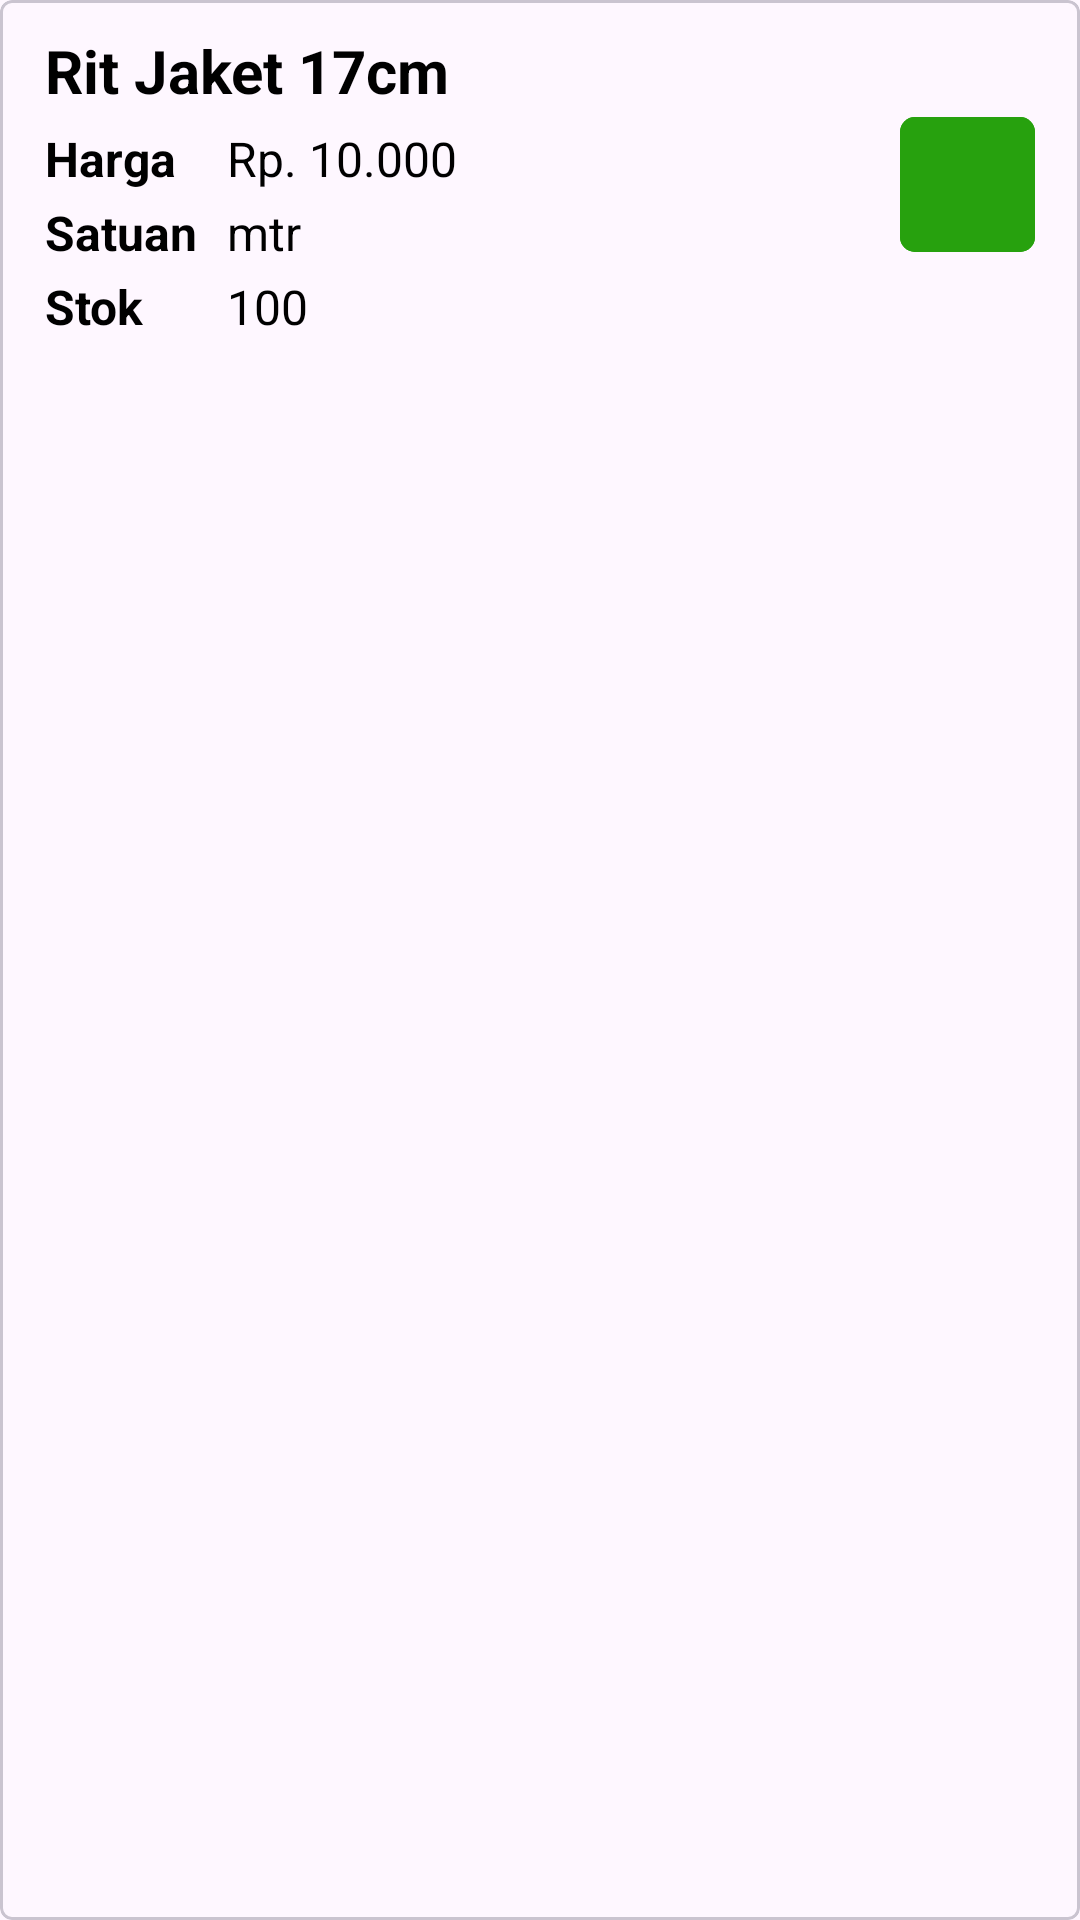

Write the Android layout XML for this screen, with the resource values it uses.
<!-- AndroidManifest.xml: application theme Theme.KasirTokoNina -->
<!-- res/layout/recycler_kasir_mudah.xml -->
<?xml version="1.0" encoding="utf-8"?>
<com.google.android.material.card.MaterialCardView xmlns:android="http://schemas.android.com/apk/res/android"
    android:layout_width="match_parent"
    android:layout_height="wrap_content"
    xmlns:app="http://schemas.android.com/apk/res-auto"
    android:layout_marginVertical="10dp"
    app:cardCornerRadius="4dp">
    <RelativeLayout
        android:layout_width="match_parent"
        android:layout_height="wrap_content"
        android:orientation="vertical"
        android:paddingHorizontal="15dp"
        android:paddingVertical="10dp">
        <TextView
            android:id="@+id/nama_produk"
            android:layout_width="wrap_content"
            android:layout_height="wrap_content"
            android:text="Rit Jaket 17cm"
            android:textStyle="bold"
            android:textColor="@color/black"
            android:textSize="20dp"
            android:layout_marginBottom="5dp"/>
        <LinearLayout
            android:id="@+id/detail_produk"
            android:layout_below="@+id/nama_produk"
            android:layout_width="wrap_content"
            android:layout_height="wrap_content"
            android:orientation="vertical">
            <TextView
                android:layout_width="wrap_content"
                android:layout_height="wrap_content"
                android:text="Harga"
                android:textStyle="bold"
                android:textColor="@color/black"
                android:textSize="16dp"/>
            <TextView
                android:layout_marginVertical="3dp"
                android:layout_width="wrap_content"
                android:layout_height="wrap_content"
                android:text="Satuan"
                android:textStyle="bold"
                android:textColor="@color/black"
                android:textSize="16dp"/>
            <TextView
                android:layout_width="wrap_content"
                android:layout_height="wrap_content"
                android:text="Stok"
                android:textStyle="bold"
                android:textColor="@color/black"
                android:textSize="16dp"/>
        </LinearLayout>
        <LinearLayout
            android:layout_marginLeft="10dp"
            android:layout_toRightOf="@id/detail_produk"
            android:layout_below="@+id/nama_produk"
            android:layout_width="wrap_content"
            android:layout_height="wrap_content"
            android:orientation="vertical">
            <TextView
                android:id="@+id/harga_produk"
                android:layout_width="wrap_content"
                android:layout_height="wrap_content"
                android:text="Rp. 10.000"
                android:textColor="@color/black"
                android:textSize="16dp"/>
            <TextView
                android:layout_marginVertical="3dp"
                android:id="@+id/satuan_produk"
                android:layout_width="wrap_content"
                android:layout_height="wrap_content"
                android:text="mtr"
                android:textColor="@color/black"
                android:textSize="16dp"/>
            <TextView
                android:id="@+id/stok"
                android:layout_width="wrap_content"
                android:layout_height="wrap_content"
                android:text="100"
                android:textColor="@color/black"
                android:textSize="16dp"/>
        </LinearLayout>
        <com.google.android.material.button.MaterialButton
            android:id="@+id/btn_tambah"
            android:layout_alignParentRight="true"
            android:layout_centerVertical="true"
            android:layout_width="45dp"
            android:layout_height="45dp"
            android:drawableLeft="@drawable/icon_tambah"
            app:cornerRadius="5dp"
            app:iconGravity="textStart"
            app:iconPadding="0dp"
            android:insetLeft="0dp"
            android:insetTop="0dp"
            android:insetRight="0dp"
            android:insetBottom="0dp"
            android:textStyle="bold"
            android:paddingHorizontal="12dp"
            android:backgroundTint="#27a10e"
            />

    </RelativeLayout>
</com.google.android.material.card.MaterialCardView>
<!-- resources referenced by this layout -->
<resources>
  <color name="black">#FF000000</color>
  <style name="Theme.KasirTokoNina" parent="Base.Theme.KasirTokoNina" />
  <style name="Base.Theme.KasirTokoNina" parent="Theme.Material3.Light.NoActionBar">
          
          <item name="colorPrimary">@color/colorPrimary</item>
          <item name="colorAccent">@color/white</item>
      </style>
  <color name="colorPrimary">#0096c7</color>
  <color name="white">#FFFFFFFF</color>
</resources>
